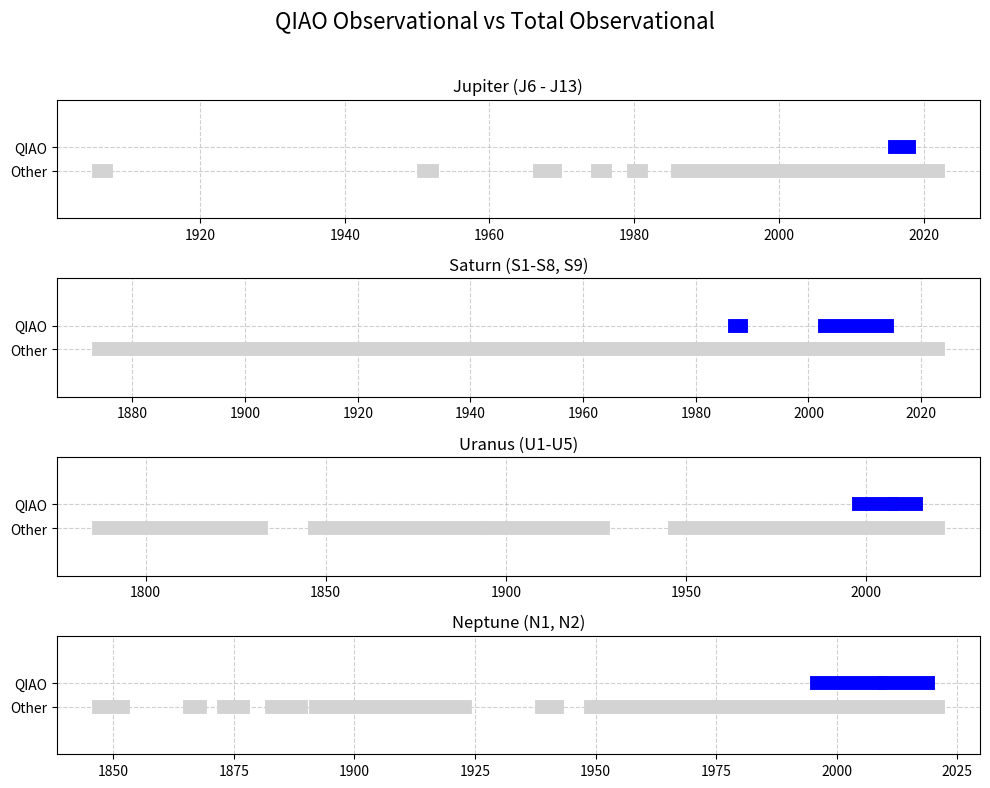

This chart was generated by the following Python code:
import matplotlib.pyplot as plt
import numpy as np

# A组数据 (N, S, U)
A_N = [[1847, 1852], [1856, 1856], [1863, 1863], [1866, 1868], [1873, 1877], [1883, 1889], [1892, 1923], [1928, 1928], [1939, 1942], [1949, 2021]]
A_S = [[1874, 2023]]
A_U = [[1787, 1832], [1837, 1837], [1847, 1892], [1894, 1927], [1947, 2020]]
A_J = [[1906, 1907], [1914, 1914], [1951, 1952], [1967, 1969], [1973, 1973], [1975, 1976], [1980, 1981], [1986, 2022]]

# B组数据 (N, S, U)
B_N = [[1996, 2009], [2010, 2019]]
B_S = [[1987, 1988], [2003, 2014]]
B_U = [[1990], [1998, 2007], [2008, 2014]]
B_J = [[2016, 2018]]

# 新增函数：将年份段转换为不连续的x和y坐标
def get_disconnected_plot_data(date_ranges, y_position):
    x_coords = []
    y_coords = []
    for i, item in enumerate(date_ranges):
        # 处理单个年份的情况
        if len(item) == 1:
            start = end = item[0]  # 单个年份表示一个点
        else:
            start, end = item  # 否则就是一个区间
        
        if i > 0:  # 如果不是第一个段落
            # 在每个时间段之间插入一个None，创建断点
            x_coords.append(None)
            y_coords.append(None)
        
        # 添加开始和结束日期
        x_coords.append(start)
        y_coords.append(y_position)
        x_coords.append(end)
        y_coords.append(y_position)
    
    return x_coords, y_coords

# 创建一个包含四个子图的图形，并设置其大小
fig, ax = plt.subplots(4, 1, figsize=(10, 8))

# 定义y轴上两条线的位置
y_total_time = 0.4
y_our_work = 0.6

# --- 绘制木星（Jupiter）的子图 (ax[0]) ---
x_A_J, y_A_J = get_disconnected_plot_data(A_J, y_total_time)
x_B_J, y_B_J = get_disconnected_plot_data(B_J, y_our_work)
ax[0].plot(x_A_J, y_A_J, color='lightgray', lw=10)
ax[0].plot(x_B_J, y_B_J, color='blue', lw=10)
ax[0].set_title('Jupiter (J6 - J13)')
ax[0].set_yticks([y_total_time, y_our_work])
ax[0].set_yticklabels(['Other', 'QIAO'])
ax[0].set_ylim(0, 1)

# --- 绘制土星（Saturn）的子图 (ax[1]) ---
x_A_S, y_A_S = get_disconnected_plot_data(A_S, y_total_time)
x_B_S, y_B_S = get_disconnected_plot_data(B_S, y_our_work)
ax[1].plot(x_A_S, y_A_S, color='lightgray', lw=10)
ax[1].plot(x_B_S, y_B_S, color='blue', lw=10)
ax[1].set_title('Saturn (S1-S8, S9)')
ax[1].set_yticks([y_total_time, y_our_work])
ax[1].set_yticklabels(['Other', 'QIAO'])
ax[1].set_ylim(0, 1)

# --- 绘制天王星（Uranus）的子图 (ax[2]) ---
x_A_U, y_A_U = get_disconnected_plot_data(A_U, y_total_time)
x_B_U, y_B_U = get_disconnected_plot_data(B_U, y_our_work)
ax[2].plot(x_A_U, y_A_U, color='lightgray', lw=10)
ax[2].plot(x_B_U, y_B_U, color='blue', lw=10)
ax[2].set_title('Uranus (U1-U5)')
ax[2].set_yticks([y_total_time, y_our_work])
ax[2].set_yticklabels(['Other', 'QIAO'])
ax[2].set_ylim(0, 1)

# --- 绘制海王星（Neptune）的子图 (ax[3]) ---
x_A_N, y_A_N = get_disconnected_plot_data(A_N, y_total_time)
x_B_N, y_B_N = get_disconnected_plot_data(B_N, y_our_work)
ax[3].plot(x_A_N, y_A_N, color='lightgray', lw=10)
ax[3].plot(x_B_N, y_B_N, color='blue', lw=10)
ax[3].set_title('Neptune (N1, N2)')
ax[3].set_yticks([y_total_time, y_our_work])
ax[3].set_yticklabels(['Other', 'QIAO'])
ax[3].set_ylim(0, 1)

# 对所有子图进行格式化
for i in range(4):
    ax[i].tick_params(axis='x', rotation=0)
    ax[i].grid(True, linestyle='--', alpha=0.6)

# 添加全局标题
fig.suptitle('QIAO Observational vs Total Observational', fontsize=16)

# 调整子图布局，确保标题和标签不重叠
plt.tight_layout(rect=[0, 0, 1, 0.96])

# 保存图形为高分辨率的PNG文件
plt.savefig('time.png', dpi=300)

# 显示图形
plt.show()
